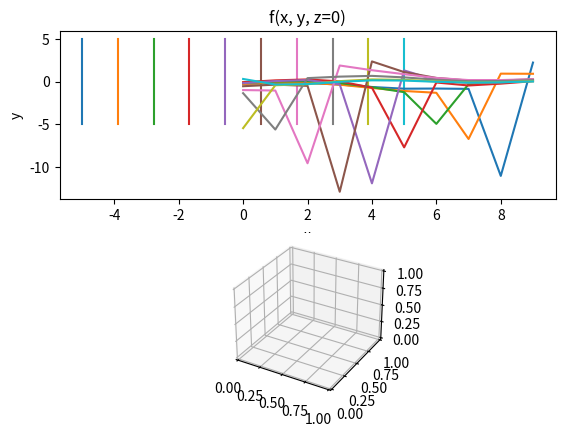

This figure's Python source: (Note: this script raises an exception after producing the figure.)
import numpy as np
import matplotlib.pyplot as plt

def f(x, y, z = 0):
    numerator = np.sin(x) + np.cos(y) + np.exp(z)
    denominator = x + y + z + 1
    return numerator / denominator

# Generate x and y values
x = np.linspace(-5, 5, 10)
y = np.linspace(-5, 5, 10)
z = np.linspace(-5, 5, 10)

# Generate a grid of points
X, Y = np.meshgrid(x, y)

# Compute the function values
F = f(X, Y)

# Create the plot
plt.subplot(2,1,1)
plt.plot(X, Y, F)
plt.title('f(x, y, z=0)')
plt.xlabel('x')
plt.ylabel('y')
plt.show()

# 3D plot
F1 = f(X, Y, z)
plt.subplot(212, projection='3d')
plt.plot_surface(X, Y, Z, F)
plt.title('f(x, y, z)')
plt.xlabel('x')
plt.ylabel('y')
plt.zlabel('z')
plt.show()
